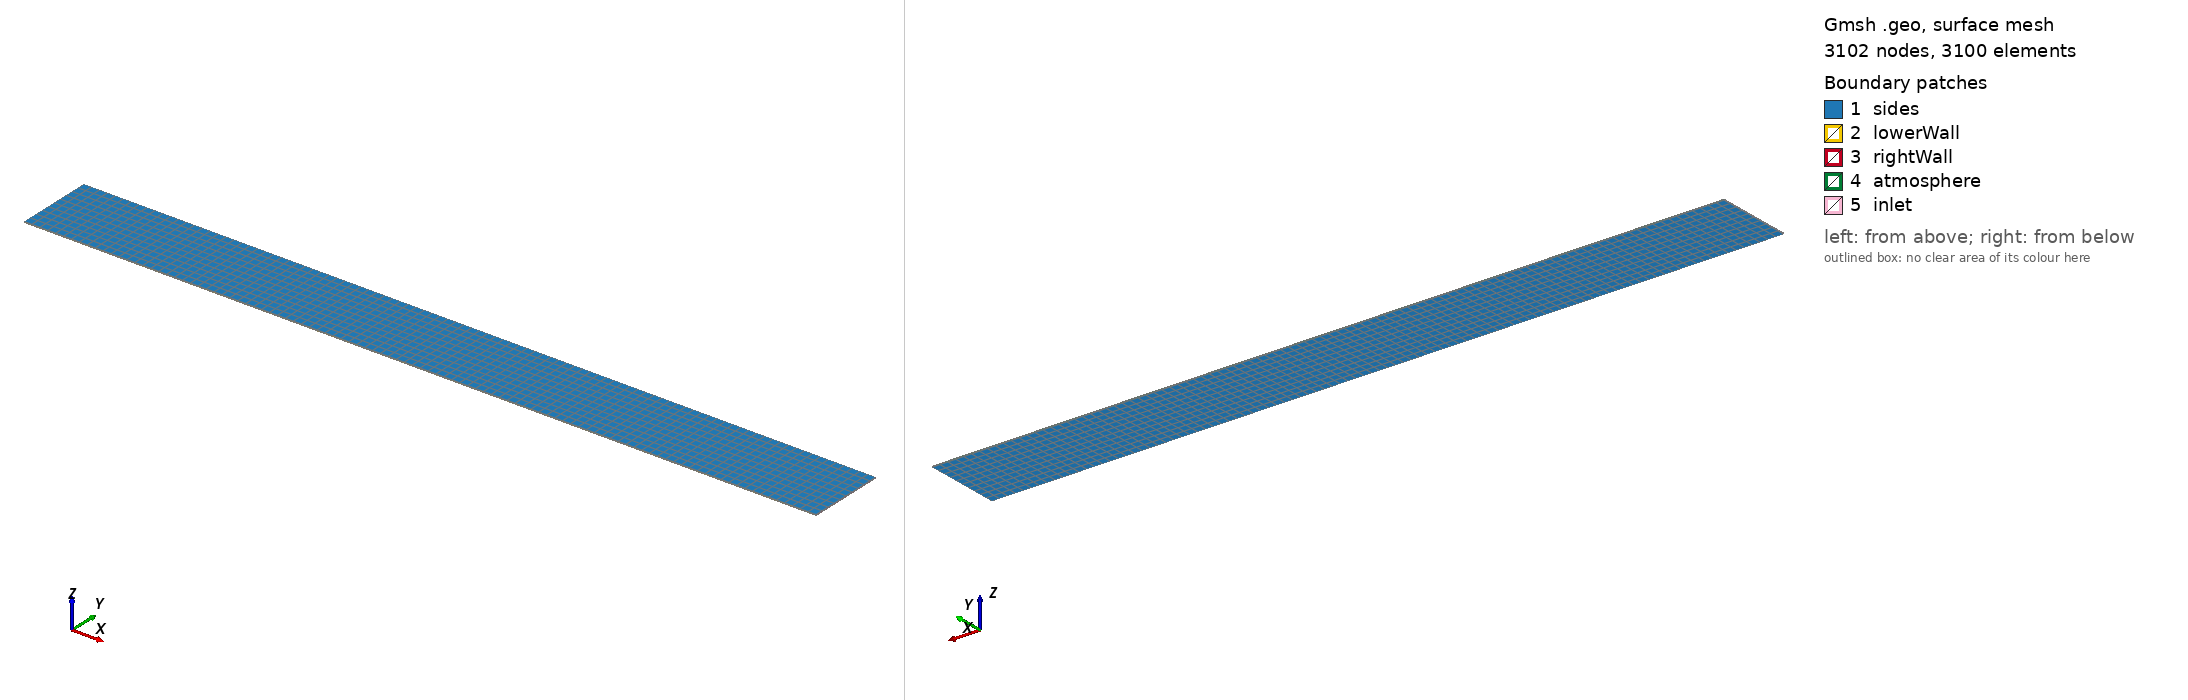

Gmsh geometry script, surface-meshed: 3102 nodes, 3100 surface elements. Boundary patches (legend numbers): 1 sides, 2 lowerWall, 3 rightWall, 4 atmosphere, 5 inlet. Left view from above one corner, right view from below the opposite corner. Legend entries are the model's physical surfaces. The drawing asked Gmsh for element sizes between 1% and 20% of the model's largest extent; the script's own settings can give other sizes.

=== flume.geo (drawn) ===

//Dimensions of the flume and free surface
l = 6;
hm = 0.59;
h = 0.3;
wt = 0.01;
H = 0.06;

// Characteristic mesh length
lc = 0.02; 

// Define points with coordinates and characteristic length
Point(1) = {0, 0, 0, lc};
Point(2) = {l, 0, 0, lc};
Point(3) = {0, hm, 0, lc};
Point(4) = {l, hm, 0, lc};

// Define lines connecting the points
Line(1) = {1,2};
Line(2) = {2,4};
Line(3) = {4,3};
Line(4) = {3,1};

// Define a curve loop using the lines
Curve Loop(1) = {1, 2, 3, 4};

// Create a surface from the curve loop
Plane Surface(1) = {1};

// Divide the surface into elements
Transfinite Surface {1};
Recombine Surface {1};

// Extrude the surface to create a volume
Extrude {0, 0, wt} {
    Surface{1}; Layers{5}; Recombine;
}

// Define the volume as transfinite
Transfinite Volume {1};

// Assign physical names to surfaces and volumes
Physical Surface("lowerWall") = {13};
Physical Surface("sides") = {1,26};
Physical Surface("rightWall") = {17};
Physical Surface("inlet") = {25};
Physical Surface("atmosphere") = {21};
Physical Volume("internal") = {1};

// Define a field for the fine mesh
Field[1] = Box;

// Set the field where the mesh will be fine
Field[1].VIn = 0.001;
Field[1].XMin = 0;
Field[1].XMax = l;
Field[1].YMin = h-H;
Field[1].YMax = h+H;
Field[1].ZMin = 0;
Field[1].ZMax = wt;

// Apply the field as background
Background Field = 1;
